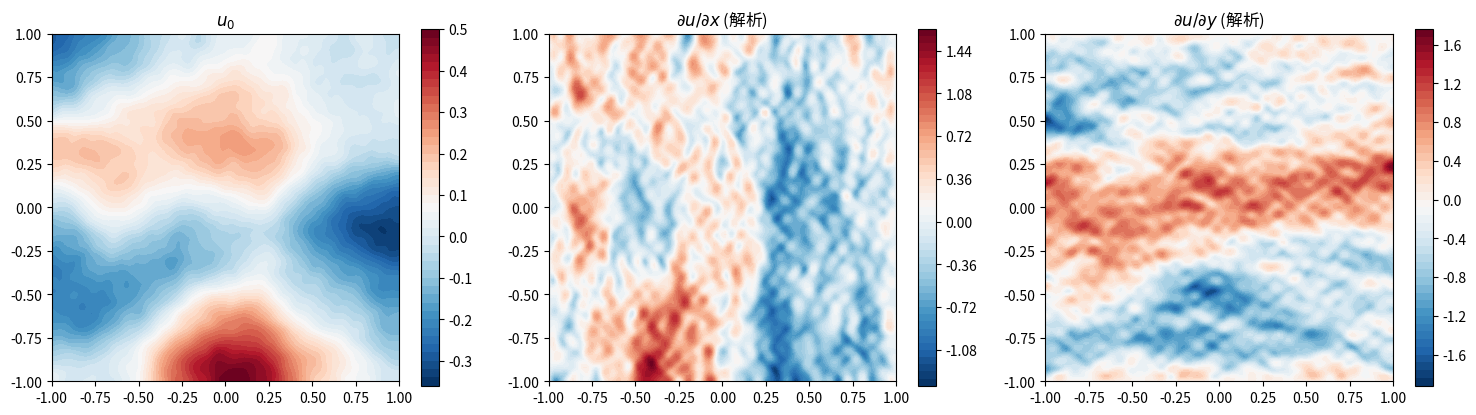

Recreate this plot in Python.
import numpy as np
import matplotlib.pyplot as plt


def generate_grf_neumann_with_check(nx, ny, Lx=2.0, Ly=2.0, alpha=16, tau=16,
                                    n_modes=50, scale=None, seed=None):
    """
    生成GRF并解析计算导数验证Neumann BC
    """
    if seed is not None:
        np.random.seed(seed)

    x = np.linspace(0, Lx, nx)
    y = np.linspace(0, Ly, ny)
    X, Y = np.meshgrid(x, y, indexing='ij')

    # 预计算系数
    kx_arr = np.arange(n_modes)
    ky_arr = np.arange(n_modes)
    Kx, Ky = np.meshgrid(kx_arr, ky_arr, indexing='ij')

    lambda_k = (Kx * np.pi / Lx) ** 2 + (Ky * np.pi / Ly) ** 2
    eigenvalue = tau - lambda_k
    std = np.sqrt(alpha) / np.abs(eigenvalue)
    std[np.abs(eigenvalue) < 1e-10] = 0

    coef = std * np.random.randn(n_modes, n_modes)

    # 生成 u0
    u0 = np.zeros((nx, ny))
    # 解析计算 du/dx 和 du/dy
    du_dx = np.zeros((nx, ny))
    du_dy = np.zeros((nx, ny))

    for kx in range(n_modes):
        for ky in range(n_modes):
            c = coef[kx, ky]

            cos_x = np.cos(kx * np.pi * X / Lx)
            cos_y = np.cos(ky * np.pi * Y / Ly)
            sin_x = np.sin(kx * np.pi * X / Lx)
            sin_y = np.sin(ky * np.pi * Y / Ly)

            u0 += c * cos_x * cos_y
            du_dx += c * (-kx * np.pi / Lx) * sin_x * cos_y
            du_dy += c * (-ky * np.pi / Ly) * cos_x * sin_y

    if scale is not None:
        factor = scale / np.max(np.abs(u0))
        u0 *= factor
        du_dx *= factor
        du_dy *= factor

    return u0, du_dx, du_dy


# ============ 测试 ============
nx, ny = 129, 129
Lx, Ly = 2.0, 2.0

u0, du_dx, du_dy = generate_grf_neumann_with_check(
    nx, ny, Lx, Ly, alpha=16, tau=16, n_modes=50, scale=0.5, seed=42
)

print(f"u0 幅值范围: [{u0.min():.3f}, {u0.max():.3f}]")

# 解析导数在边界处的值（应该精确为0）
print("\n===== 解析导数检验 (应为机器精度 ~1e-15) =====")
print(f"  左边界 du/dx (x=0):   max = {np.max(np.abs(du_dx[0, :])):.2e}")
print(f"  右边界 du/dx (x=L):   max = {np.max(np.abs(du_dx[-1, :])):.2e}")
print(f"  下边界 du/dy (y=0):   max = {np.max(np.abs(du_dy[:, 0])):.2e}")
print(f"  上边界 du/dy (y=L):   max = {np.max(np.abs(du_dy[:, -1])):.2e}")

# 对比：数值差分（有截断误差）
dx = Lx / (nx - 1)
dy = Ly / (ny - 1)

du_dx_num_left = (-3 * u0[0, :] + 4 * u0[1, :] - u0[2, :]) / (2 * dx)
du_dx_num_right = (3 * u0[-1, :] - 4 * u0[-2, :] + u0[-3, :]) / (2 * dx)

print("\n===== 数值差分检验 (有截断误差 O(h²)) =====")
print(f"  左边界 du/dx (数值):  max = {np.max(np.abs(du_dx_num_left)):.2e}")
print(f"  右边界 du/dx (数值):  max = {np.max(np.abs(du_dx_num_right)):.2e}")

# 可视化
fig, axes = plt.subplots(1, 3, figsize=(15, 4))

x_plot = np.linspace(-1, 1, nx)
y_plot = np.linspace(-1, 1, ny)
X_plot, Y_plot = np.meshgrid(x_plot, y_plot, indexing='ij')

im0 = axes[0].contourf(X_plot, Y_plot, u0, levels=50, cmap='RdBu_r')
axes[0].set_title('$u_0$')
axes[0].set_aspect('equal')
plt.colorbar(im0, ax=axes[0])

im1 = axes[1].contourf(X_plot, Y_plot, du_dx, levels=50, cmap='RdBu_r')
axes[1].set_title('$\\partial u / \\partial x$ (解析)')
axes[1].set_aspect('equal')
plt.colorbar(im1, ax=axes[1])

im2 = axes[2].contourf(X_plot, Y_plot, du_dy, levels=50, cmap='RdBu_r')
axes[2].set_title('$\\partial u / \\partial y$ (解析)')
axes[2].set_aspect('equal')
plt.colorbar(im2, ax=axes[2])

plt.tight_layout()
plt.savefig('grf_neumann_check.png', dpi=150)
plt.show()
